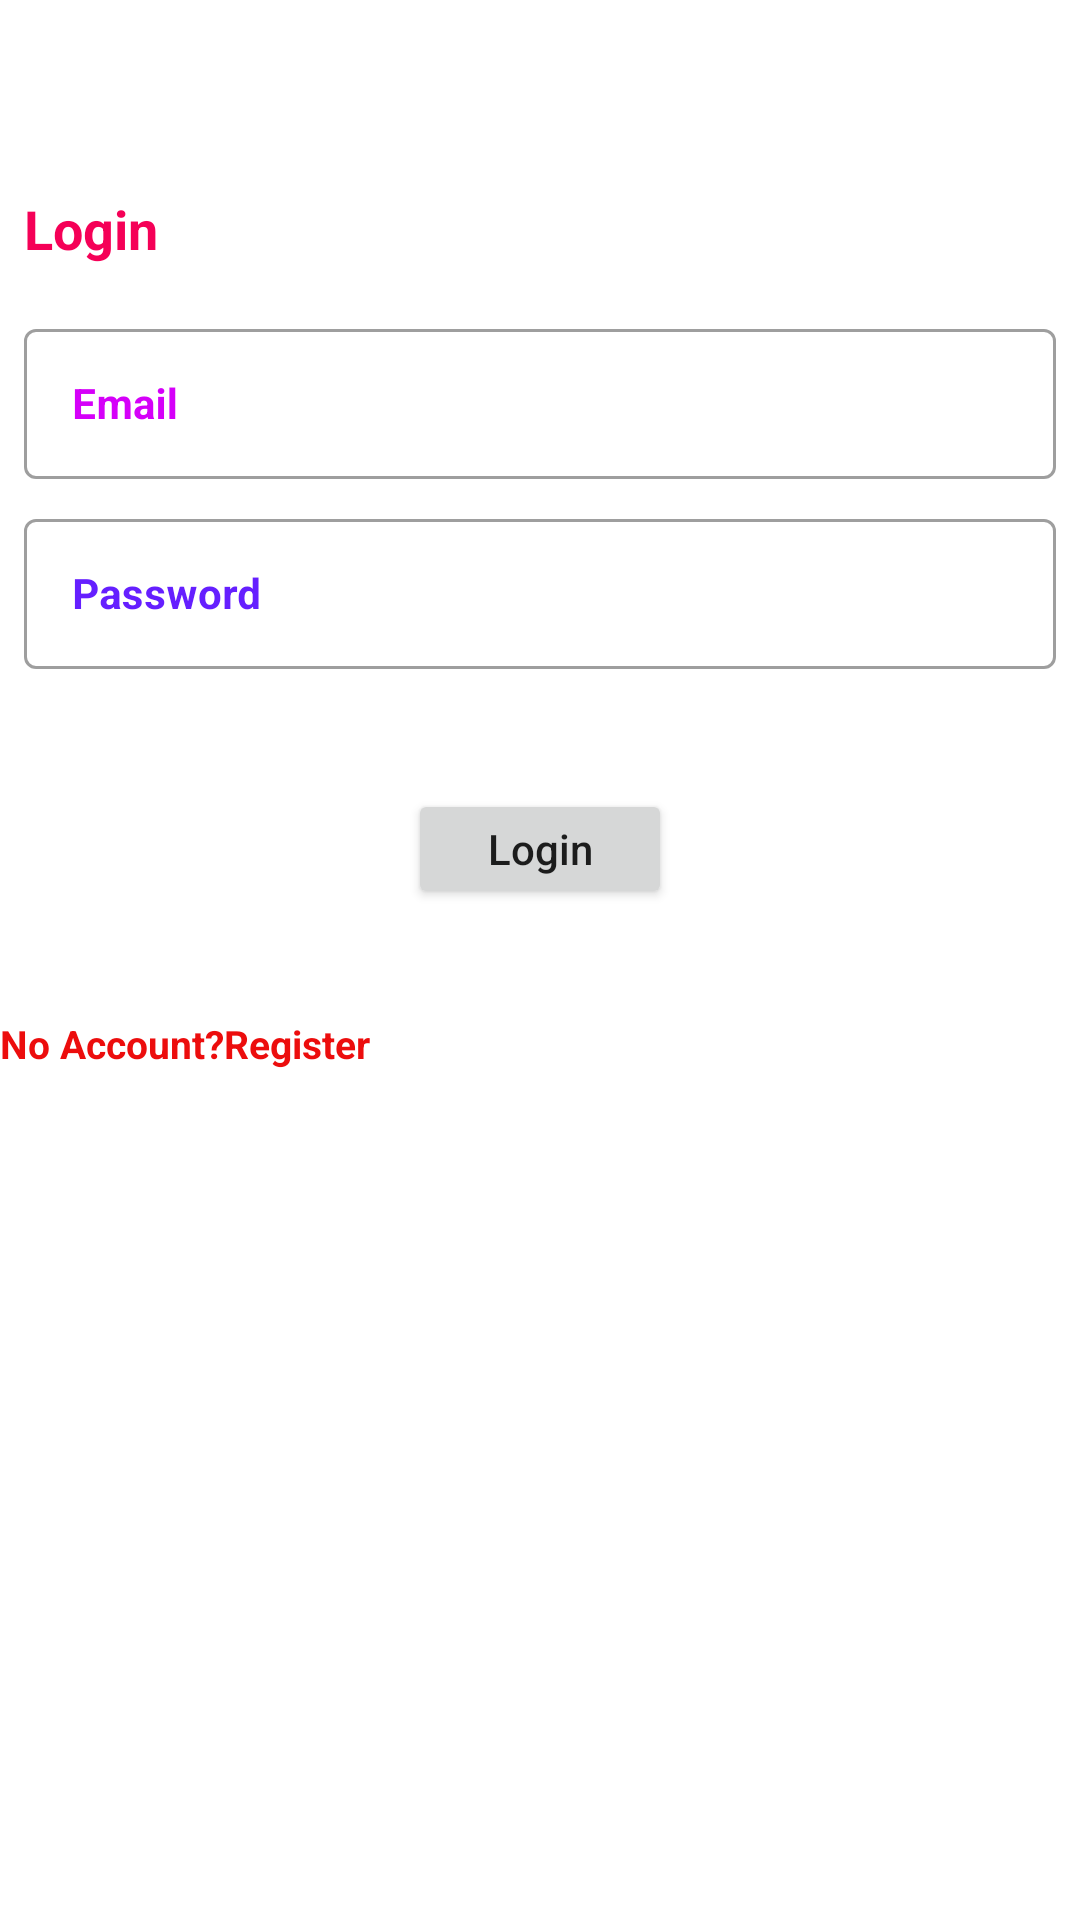

Layout XML and referenced resources for this Android screen:
<!-- AndroidManifest.xml: application theme Theme.LoginSignUpKotlin -->
<!-- res/layout/fragment_login.xml -->
<?xml version="1.0" encoding="utf-8"?>
<LinearLayout xmlns:android="http://schemas.android.com/apk/res/android"
    xmlns:tools="http://schemas.android.com/tools"
    android:layout_width="match_parent"
    android:layout_height="match_parent"
    android:orientation="vertical"
    tools:context=".LoginFragment">

    <TextView
        android:layout_width="wrap_content"
        android:layout_height="wrap_content"
        android:text="@string/login"
        android:textColor="#F50057"
        android:textStyle="bold"
        android:textSize="18sp"
        android:layout_marginTop="64dp"
        android:layout_marginLeft="8dp"/>

    <LinearLayout
        android:id="@+id/layout_register"
        android:layout_margin="8dp"
        android:layout_centerInParent="true"
        android:layout_width="match_parent"
        android:layout_height="wrap_content"
        android:orientation="vertical">



        <com.google.android.material.textfield.TextInputLayout
            android:layout_marginTop="8dp"
            android:layout_width="match_parent"
            android:layout_height="wrap_content"
            android:hint="Email"
            android:textColorHint="#D500F9"
            style="@style/Widget.MaterialComponents.TextInputLayout.OutlinedBox.Dense">

            <com.google.android.material.textfield.TextInputEditText
                android:layout_width="match_parent"
                android:layout_height="50dp"
                android:id="@+id/edt_emial"
                android:textSize="14sp"
                android:textStyle="bold"
                android:textColor="#D500F9"
                android:inputType="textEmailAddress"
                android:padding="16dp"/>


        </com.google.android.material.textfield.TextInputLayout>


        <com.google.android.material.textfield.TextInputLayout
            android:layout_marginTop="8dp"
            android:layout_width="match_parent"
            android:layout_height="wrap_content"
            android:hint="Password"
            android:textColorHint="#651FFF"
            style="@style/Widget.MaterialComponents.TextInputLayout.OutlinedBox.Dense">

            <com.google.android.material.textfield.TextInputEditText
                android:layout_width="match_parent"
                android:layout_height="50dp"
                android:id="@+id/edt_password"
                android:textSize="14sp"
                android:textStyle="bold"
                android:textColor="#651FFF"
                android:inputType="textPassword"
                android:padding="16dp"/>


        </com.google.android.material.textfield.TextInputLayout>



    </LinearLayout>


    <Button
        android:layout_width="wrap_content"
        android:layout_height="40dp"
        android:id="@+id/btn_login"
        android:layout_gravity="center"
        android:layout_marginTop="32dp"
        android:text="@string/login"
        android:textAllCaps="false"
        />

    <TextView
        android:layout_width="wrap_content"
        android:layout_height="wrap_content"
        android:textColor="#EC0D0D"
        android:text="@string/no_account_register"
        android:textSize="13sp"
        android:textStyle="bold"
        android:layout_marginTop="36dp"
        android:id="@+id/txt_register"/>


</LinearLayout>
<!-- resources referenced by this layout -->
<resources>
  <string name="login">Login</string>
  <string name="no_account_register">No Account?Register</string>
  <style name="Theme.LoginSignUpKotlin" parent="Theme.MaterialComponents.DayNight.DarkActionBar">
          
          <item name="colorPrimary">@color/purple_500</item>
          <item name="colorPrimaryVariant">@color/purple_700</item>
          <item name="colorOnPrimary">@color/white</item>
          
          <item name="colorSecondary">@color/teal_200</item>
          <item name="colorSecondaryVariant">@color/teal_700</item>
          <item name="colorOnSecondary">@color/black</item>
          
          <item name="android:statusBarColor" tools:targetApi="l">?attr/colorPrimaryVariant</item>
          
      </style>
  <!-- not gathered from this repository: default colours our renderer supplied (Android Studio template values) -->
  <color name="purple_500">#FF6200EE</color>
  <color name="purple_700">#FF3700B3</color>
  <color name="teal_200">#FF03DAC5</color>
  <color name="teal_700">#FF018786</color>
  <color name="black">#FF000000</color>
  <color name="white">#FFFFFFFF</color>
</resources>
